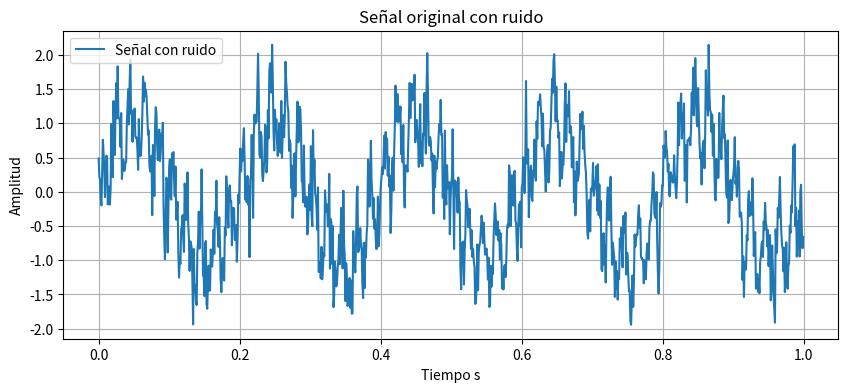
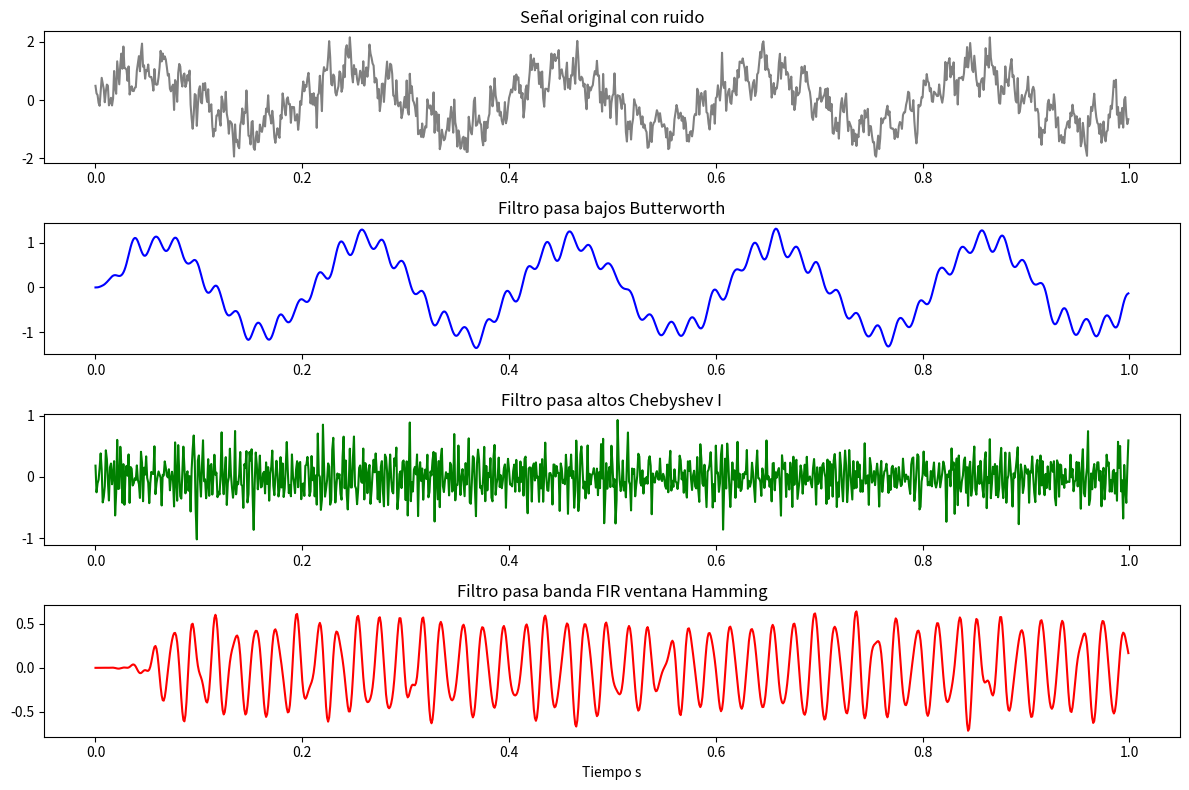
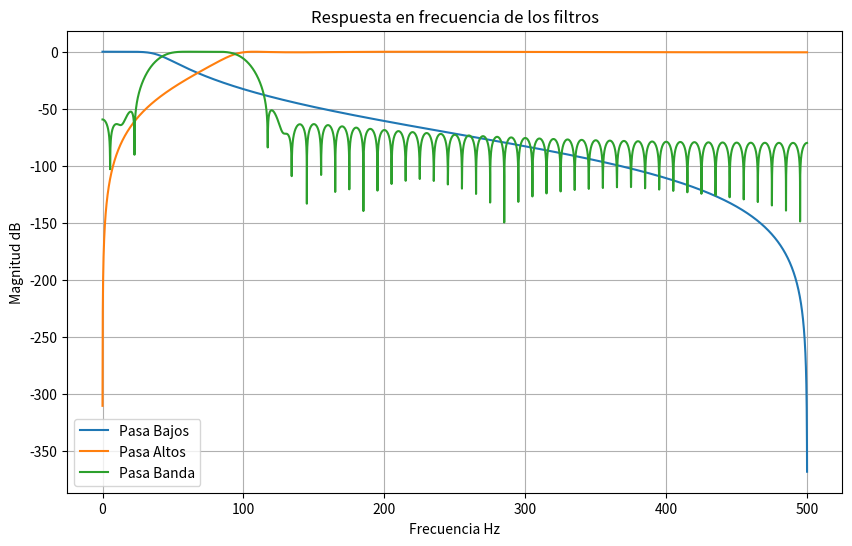

These charts were generated, in order, by the following Python code:
# ============================================================
# ACTIVIDAD FORMATIVA 3 - FILTROS DIGITALES
# Lenguaje: Python
# Objetivo: Diseñar y evaluar filtros pasa bajos pasa altos y pasa bandas
# ============================================================

import numpy as np
import matplotlib.pyplot as plt
from scipy.signal import butter, cheby1, firwin, lfilter, freqz

# ------------------------------------------------------------
# 1 Definicion de la señal de entrada
# ------------------------------------------------------------
fs = 1000  # frecuencia de muestreo Hz
t = np.linspace(0, 1, fs, endpoint=False)  # 1 segundo

# señal compuesta suma de tres senoidales mas ruido
f1, f2, f3 = 5, 50, 200  # frecuencias en Hz
signal = (np.sin(2*np.pi*f1*t) +
          0.5*np.sin(2*np.pi*f2*t) +
          0.2*np.sin(2*np.pi*f3*t))
noise = 0.3 * np.random.randn(len(t))
noisy_signal = signal + noise

# visualizar señal original y con ruido
plt.figure(figsize=(10,4))
plt.plot(t, noisy_signal, label='Señal con ruido')
plt.title('Señal original con ruido')
plt.xlabel('Tiempo s')
plt.ylabel('Amplitud')
plt.legend()
plt.grid()
plt.show()

# ------------------------------------------------------------
# 2 Diseño de los filtros digitales
# ------------------------------------------------------------

# parametros de diseno
order = 4
lowcut = 40
highcut = 100

# filtro pasa bajos Butterworth
b_low, a_low = butter(order, 40/(fs/2), btype='low')
# filtro pasa altos Chebyshev tipo I
b_high, a_high = cheby1(order, 0.5, 100/(fs/2), btype='high')
# filtro pasa banda FIR con ventana Hamming
b_band = firwin(numtaps=101, cutoff=[40, 100], fs=fs, pass_zero=False)

# ------------------------------------------------------------
# 3 Aplicacion de los filtros
# ------------------------------------------------------------
filtered_low = lfilter(b_low, a_low, noisy_signal)
filtered_high = lfilter(b_high, a_high, noisy_signal)
filtered_band = lfilter(b_band, 1.0, noisy_signal)

# ------------------------------------------------------------
# 4 Visualizacion de resultados
# ------------------------------------------------------------
plt.figure(figsize=(12,8))
plt.subplot(4,1,1)
plt.plot(t, noisy_signal, color='gray')
plt.title('Señal original con ruido')

plt.subplot(4,1,2)
plt.plot(t, filtered_low, color='b')
plt.title('Filtro pasa bajos Butterworth')

plt.subplot(4,1,3)
plt.plot(t, filtered_high, color='g')
plt.title('Filtro pasa altos Chebyshev I')

plt.subplot(4,1,4)
plt.plot(t, filtered_band, color='r')
plt.title('Filtro pasa banda FIR ventana Hamming')

plt.xlabel('Tiempo s')
plt.tight_layout()
plt.show()

# ------------------------------------------------------------
# 5 Analisis en frecuencia
# ------------------------------------------------------------
plt.figure(figsize=(10,6))
for b, a, label in [(b_low, a_low, 'Pasa Bajos'),
                    (b_high, a_high, 'Pasa Altos'),
                    (b_band, 1.0, 'Pasa Banda')]:
    w, h = freqz(b, a, worN=8000)
    plt.plot((fs * 0.5 / np.pi) * w, 20 * np.log10(abs(h)), label=label)

plt.title('Respuesta en frecuencia de los filtros')
plt.xlabel('Frecuencia Hz')
plt.ylabel('Magnitud dB')
plt.legend()
plt.grid()
plt.show()
